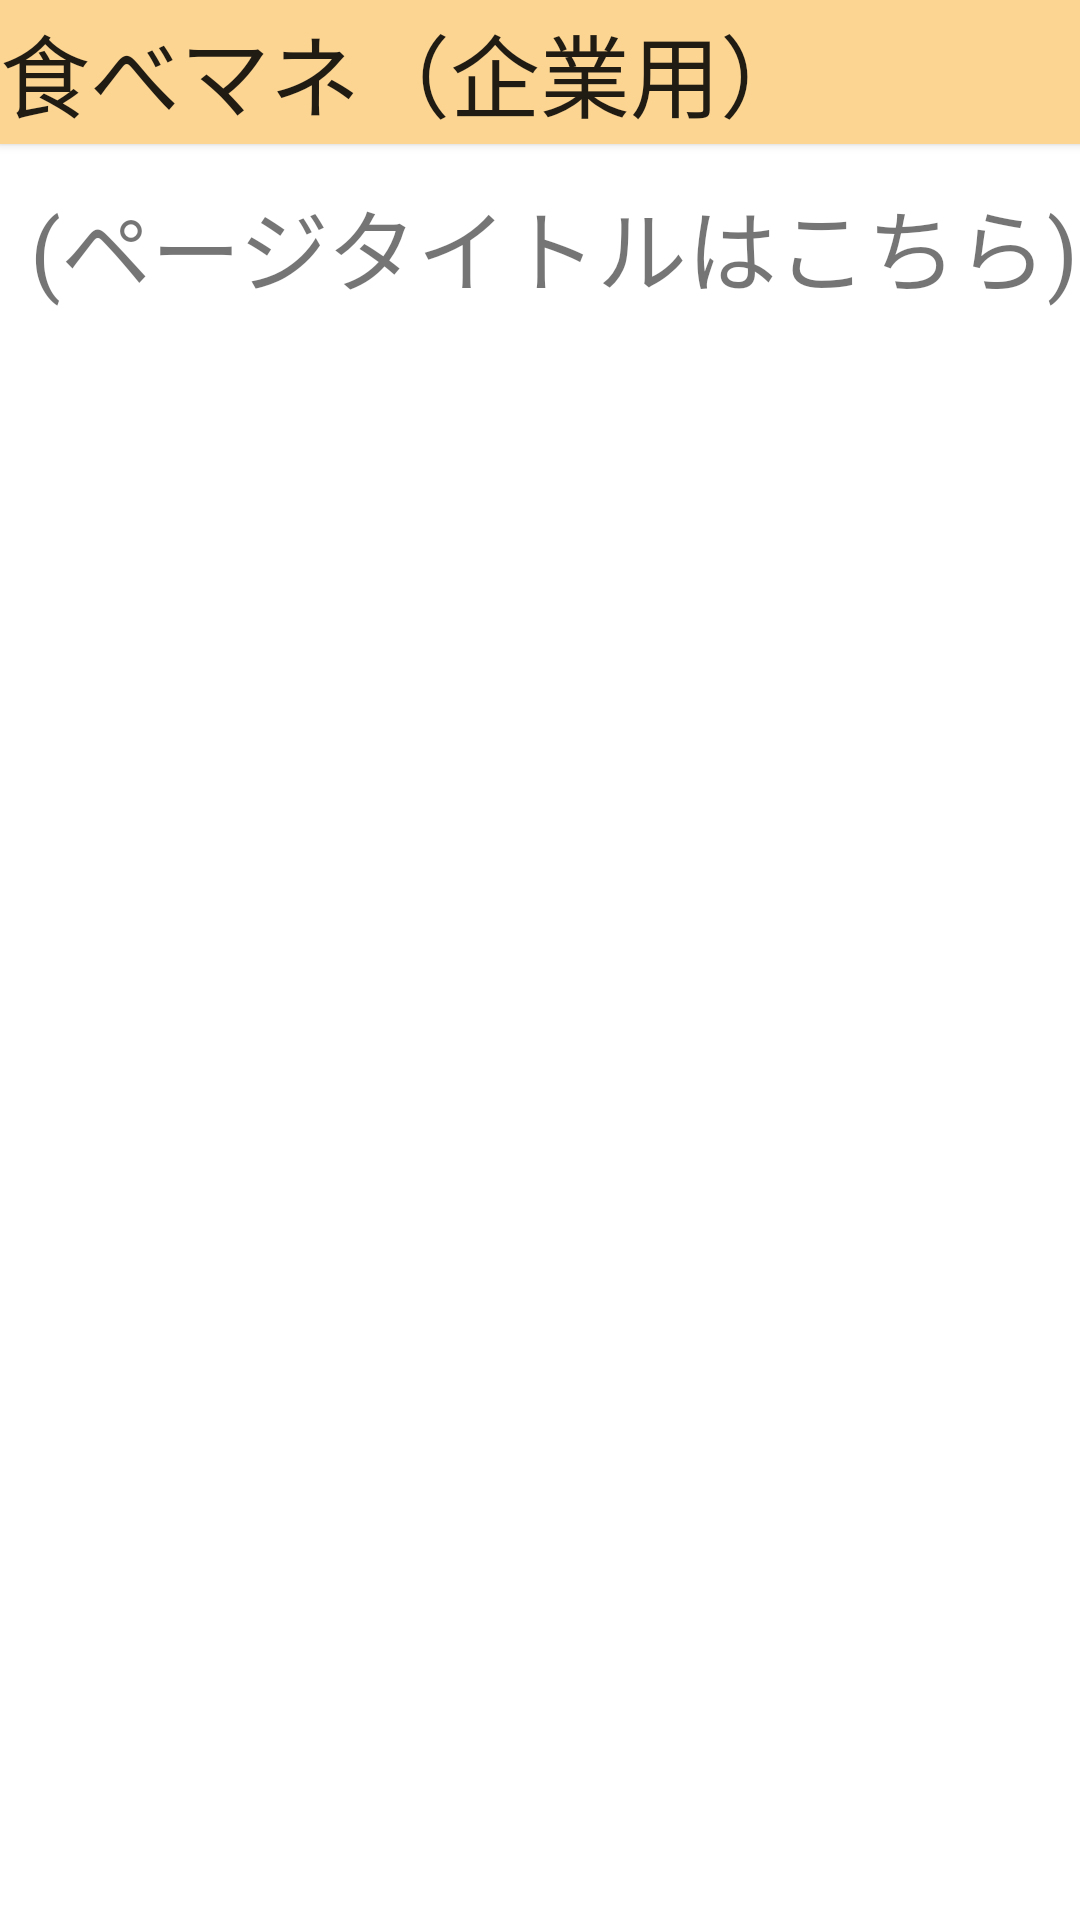

Write the Android layout XML for this screen, with the resource values it uses.
<!-- AndroidManifest.xml: application theme Theme.TabeManeCorp -->
<!-- res/layout/activity_frame.xml -->
<?xml version="1.0" encoding="utf-8"?>
<androidx.constraintlayout.widget.ConstraintLayout xmlns:android="http://schemas.android.com/apk/res/android"
    xmlns:app="http://schemas.android.com/apk/res-auto"
    xmlns:tools="http://schemas.android.com/tools"
    android:layout_width="match_parent"
    android:layout_height="match_parent"
    tools:context=".Frame">

    <TextView
        android:id="@+id/tvWord1"
        android:layout_width="wrap_content"
        android:layout_height="wrap_content"
        android:layout_marginLeft="10dp"
        android:layout_marginTop="60dp"
        android:text="(ページタイトルはこちら)"
        android:textSize="30dp"
        app:layout_constraintLeft_toLeftOf="parent"
        app:layout_constraintTop_toTopOf="parent" />

    <Button
        android:id="@+id/btnhome"
        android:layout_width="410dp"
        android:layout_height="wrap_content"
        android:background="?attr/colorPrimary"
        android:gravity="left|center_vertical"
        android:text="食べマネ（企業用）"
        android:textSize="30dp"
        app:layout_constraintEnd_toEndOf="parent"
        app:layout_constraintHorizontal_bias="0.0"
        app:layout_constraintStart_toStartOf="parent"
        app:layout_constraintTop_toTopOf="parent" />

</androidx.constraintlayout.widget.ConstraintLayout>
<!-- resources referenced by this layout -->
<resources>
  <style name="Theme.TabeManeCorp" parent="Theme.MaterialComponents.DayNight.NoActionBar">
  
          
          <item name="colorPrimary">#FCD592</item>
          <item name="colorPrimaryVariant">@color/purple_700</item>
          <item name="colorOnPrimary">@color/black</item>
          
          <item name="colorSecondary">@color/teal_200</item>
          <item name="colorSecondaryVariant">@color/teal_700</item>
          <item name="colorOnSecondary">@color/black</item>
          
          <item name="android:statusBarColor" tools:targetApi="l">?attr/colorPrimaryVariant</item>
          
      </style>
  <color name="purple_700">#FF3700B3</color>
  <color name="black">#FF000000</color>
  <color name="teal_200">#FF03DAC5</color>
  <color name="teal_700">#FF018786</color>
</resources>
